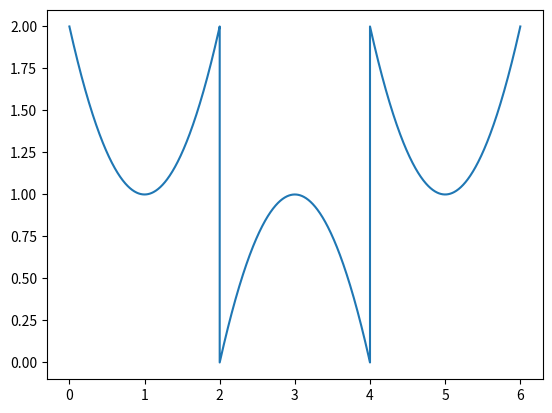

This chart was generated by the following Python code:
# 0401 do it yourself
import matplotlib.pyplot as plt
a = 0
b = 2
c = 4
d = 6
n = 401
dx1 = (b-a)/(n-1)
dx2 = (c-b)/(n-1)
dx3 = (d-c)/(n-1)
x_list = []
y_list = []

for i in range(0,n):
    x = a + i*dx1
    y = x**2-2*x+2
    x_list.append(x)
    y_list.append(y)

for i in range(0,n):
    x = b + i*dx2
    y = -x**2+6*x-8
    x_list.append(x)
    y_list.append(y)
    
for i in range(0,n):
    x = c + i*dx3
    y = x**2-10*x+26
    x_list.append(x)
    y_list.append(y)
    
plt.plot(x_list, y_list)
plt.show()
